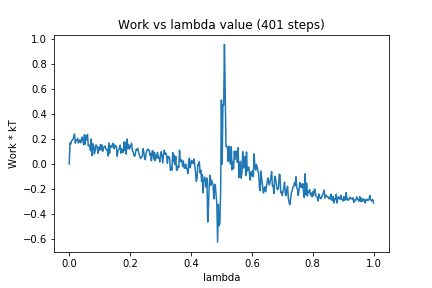

The file beside this chart, header and first rows:
0, 0.0
1, 0.168
2, 0.1602
3, 0.1834
4, 0.1929
5, 0.1956
6, 0.2197
7, 0.24
8, 0.1674
9, 0.1884
10, 0.1922
11, 0.2044
12, 0.1685
13, 0.1828
14, 0.1942
15, 0.1711
16, 0.1828
17, 0.2165
18, 0.196
19, 0.1542
20, 0.235
21, 0.1587
22, 0.2275
23, 0.1952
24, 0.2372
25, 0.147
26, 0.1539
27, 0.1379
28, 0.1061
29, 0.2012
30, 0.06692
31, 0.162
32, 0.1497
33, 0.08115
34, 0.103
35, 0.1521
36, 0.1498
37, 0.1217
38, 0.08596
39, 0.1352
40, 0.1125
41, 0.1573
42, 0.1133
43, 0.1536
44, 0.1018
45, 0.1321
46, 0.1362
47, 0.144
48, 0.1243
49, 0.1151
50, 0.1163
51, 0.06432
52, 0.1682
53, 0.08511
54, 0.1462
55, 0.143
56, 0.1345
57, 0.1591
58, 0.1661
59, 0.1224
60, 0.1516
... 340 more rows
